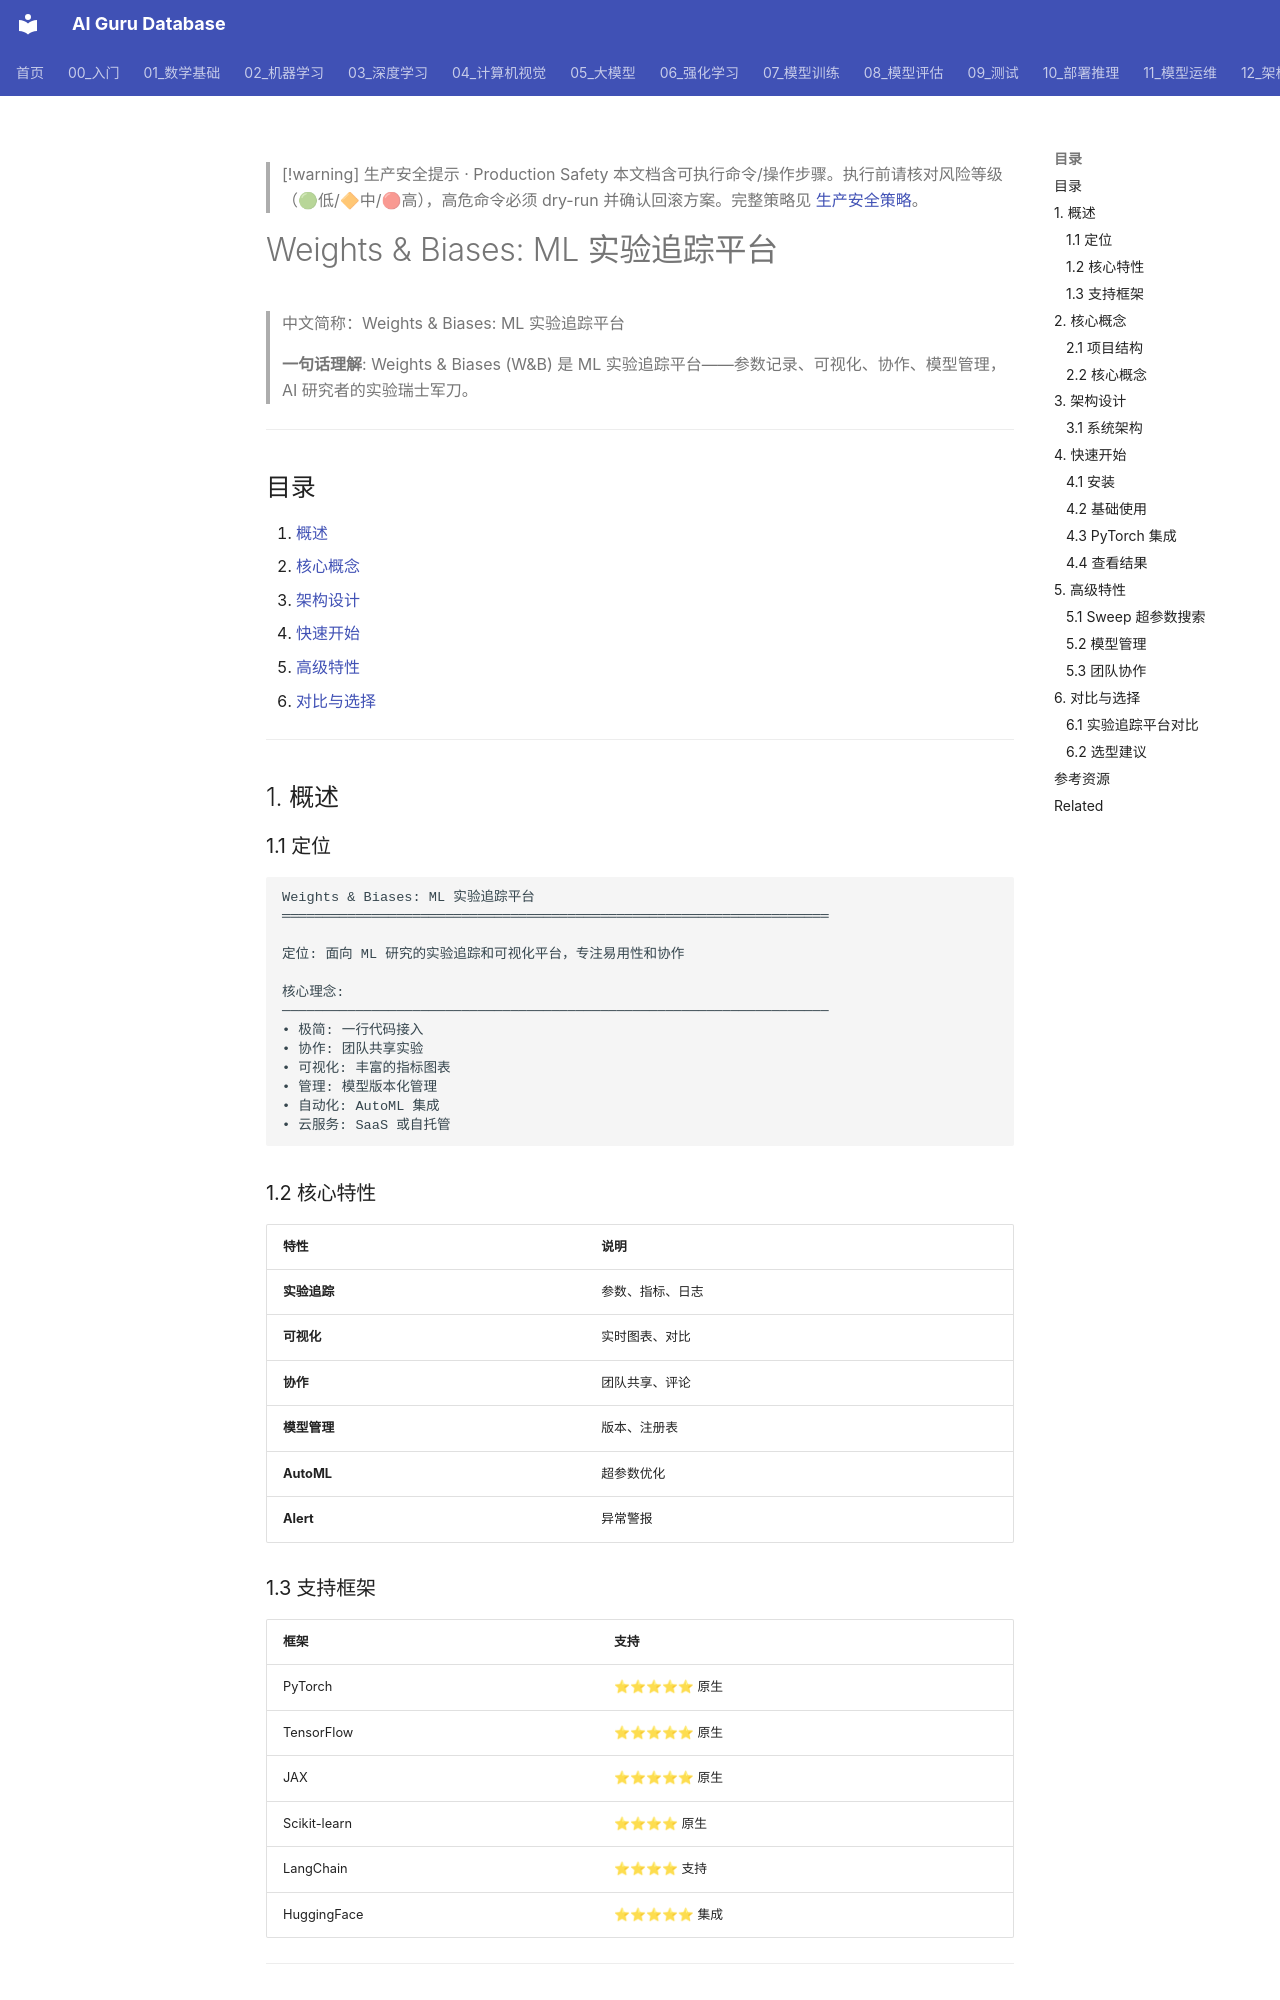

repository: ai-guru-global/ai-guru-database · page: 09_测试/02_测试框架/09_Weights_Biases_深入分析/index.html · generator: mkdocs

---
title: "Weights & Biases: ML 实验追踪平台"
category: "09-testing"
tags: ["testing", "ai-testing", "prompt-testing", "evaluation"]
summary: "> **一句话理解**: Weights & Biases (W&B) 是 ML 实验追踪平台——参数记录、可视化、协作、模型管理，AI 研究者的实验瑞士军刀。"
created: "2026-05-31"
updated: "2026-05-31"
tier: supporting
aliases:
  - "Weights Biases Deep Dive"
  - Weights_Biases_Deep_Dive
sources: []

name_zh: "Weights & Biases: ML 实验追踪平台"
---

> [!warning] 生产安全提示 · Production Safety
> 本文档含可执行命令/操作步骤。执行前请核对风险等级（🟢低/🔶中/🔴高），高危命令必须 dry-run 并确认回滚方案。完整策略见 [生产安全策略](../../治理/Production_Safety_Policy.md)。
<!-- op-safety-banner v1 -->
# Weights & Biases: ML 实验追踪平台

> 中文简称：Weights & Biases: ML 实验追踪平台

> **一句话理解**: Weights & Biases (W&B) 是 ML 实验追踪平台——参数记录、可视化、协作、模型管理，AI 研究者的实验瑞士军刀。

---

## 目录

1. [概述](#1-概述)
2. [核心概念](#2-核心概念)
3. [架构设计](#3-架构设计)
4. [快速开始](#4-快速开始)
5. [高级特性](#5-高级特性)
6. [对比与选择](#6-对比与选择)

---

## 1. 概述

### 1.1 定位

```
Weights & Biases: ML 实验追踪平台
═══════════════════════════════════════════════════════════════════

定位: 面向 ML 研究的实验追踪和可视化平台，专注易用性和协作

核心理念:
───────────────────────────────────────────────────────────────────
• 极简: 一行代码接入
• 协作: 团队共享实验
• 可视化: 丰富的指标图表
• 管理: 模型版本化管理
• 自动化: AutoML 集成
• 云服务: SaaS 或自托管
```

### 1.2 核心特性

| 特性 | 说明 |
|------|------|
| **实验追踪** | 参数、指标、日志 |
| **可视化** | 实时图表、对比 |
| **协作** | 团队共享、评论 |
| **模型管理** | 版本、注册表 |
| **AutoML** | 超参数优化 |
| **Alert** | 异常警报 |

### 1.3 支持框架

| 框架 | 支持 |
|------|------|
| PyTorch | ⭐⭐⭐⭐⭐ 原生 |
| TensorFlow | ⭐⭐⭐⭐⭐ 原生 |
| JAX | ⭐⭐⭐⭐⭐ 原生 |
| Scikit-learn | ⭐⭐⭐⭐ 原生 |
| LangChain | ⭐⭐⭐⭐ 支持 |
| HuggingFace | ⭐⭐⭐⭐⭐ 集成 |

---

## 2. 核心概念
